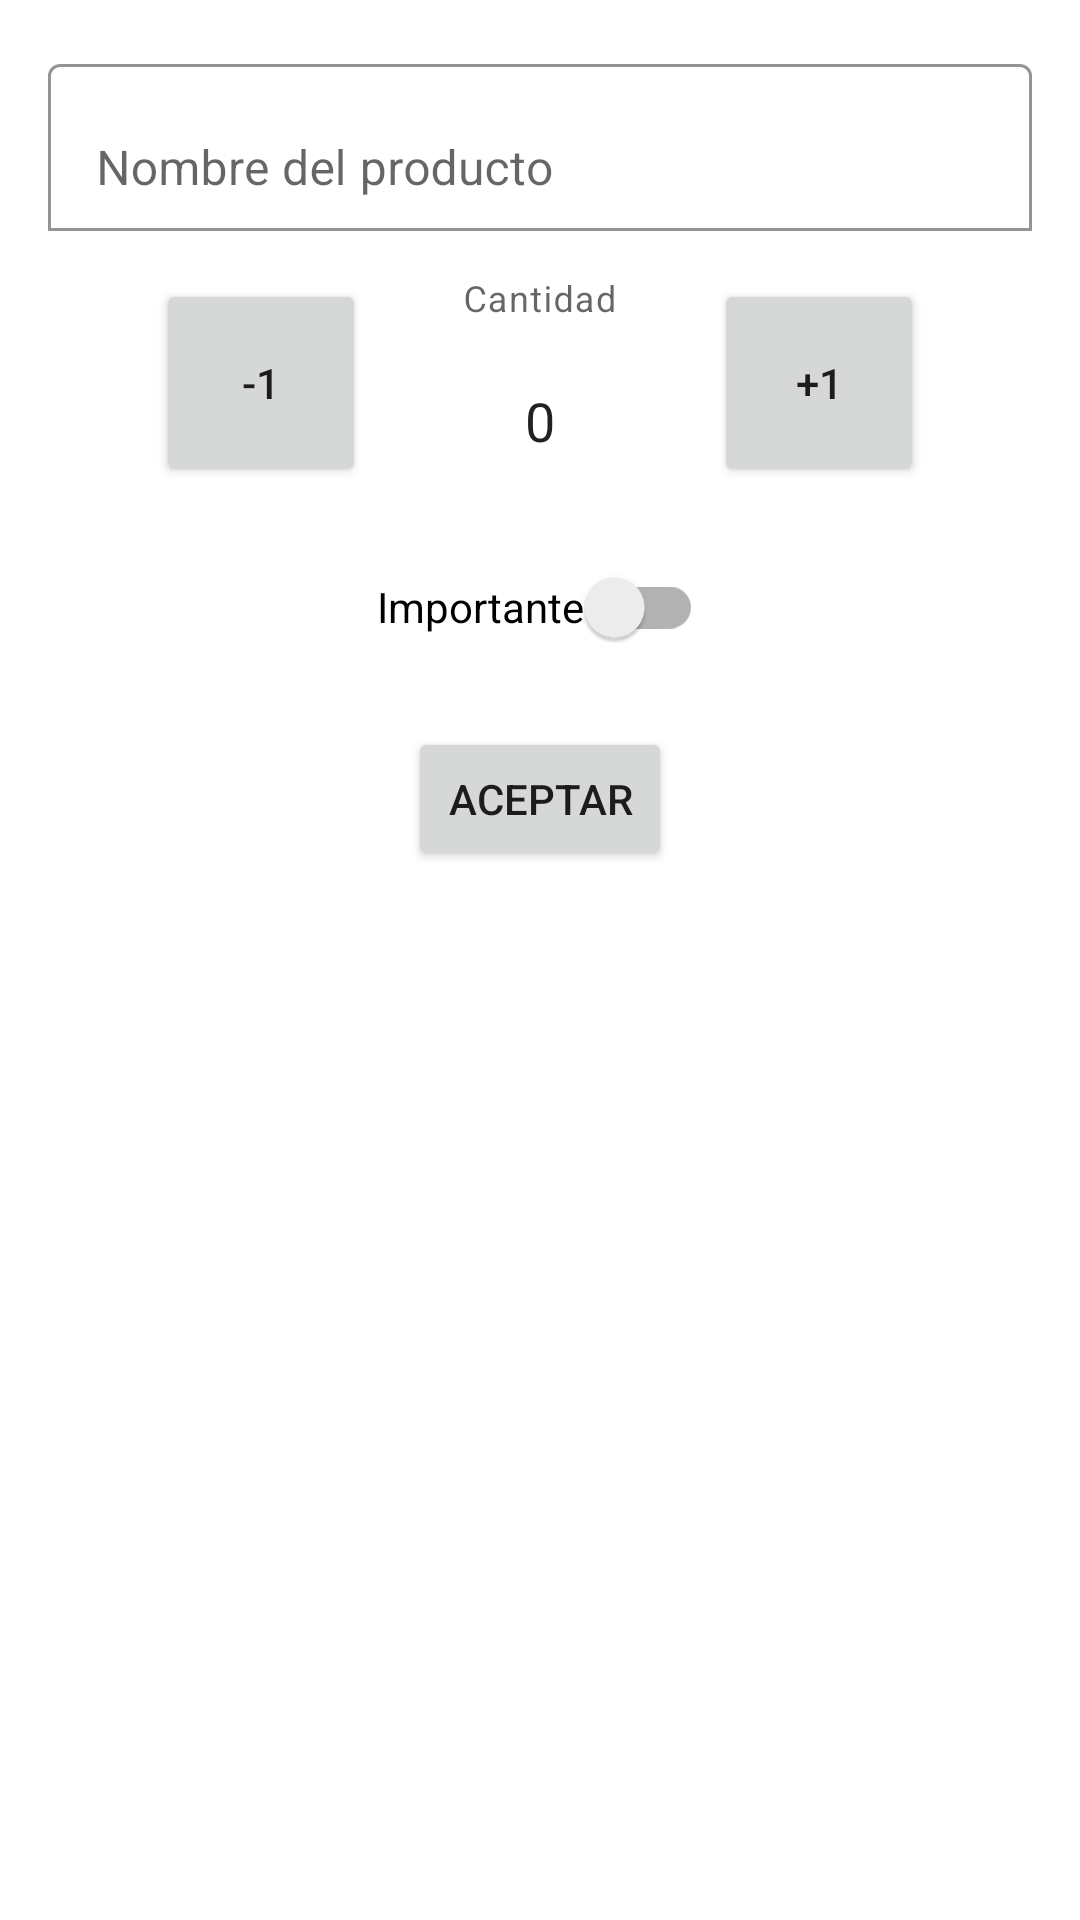

Android layout source for this screen:
<!-- AndroidManifest.xml: application theme Theme.BbddRoomExample -->
<!-- res/layout/add_producto.xml -->
<?xml version="1.0" encoding="utf-8"?>
<androidx.constraintlayout.widget.ConstraintLayout xmlns:android="http://schemas.android.com/apk/res/android"
    xmlns:app="http://schemas.android.com/apk/res-auto"
    xmlns:tools="http://schemas.android.com/tools"
    android:layout_width="match_parent"
    android:layout_height="match_parent">

    <com.google.android.material.textfield.TextInputLayout
        android:id="@+id/textInputLayout"
        android:layout_width="match_parent"
        android:layout_height="wrap_content"
        android:layout_marginStart="16dp"
        android:layout_marginTop="16dp"
        android:layout_marginEnd="16dp"
        app:boxBackgroundColor="#00FFFFFF"
        app:boxBackgroundMode="outline"
        app:layout_constraintEnd_toEndOf="parent"
        app:layout_constraintStart_toStartOf="parent"
        app:layout_constraintTop_toTopOf="parent">

        <com.google.android.material.textfield.TextInputEditText
            android:id="@+id/addNombre"
            android:layout_width="match_parent"
            android:layout_height="wrap_content"
            android:hint="Nombre del producto" />
    </com.google.android.material.textfield.TextInputLayout>

    <Button
        android:id="@+id/addResta"
        android:layout_width="70dp"
        android:layout_height="0dp"
        android:layout_marginStart="16dp"
        android:text="-1"
        app:layout_constraintBottom_toBottomOf="@+id/textInputLayout2"
        app:layout_constraintEnd_toStartOf="@+id/textInputLayout2"
        app:layout_constraintHorizontal_bias="0.5"
        app:layout_constraintHorizontal_chainStyle="packed"
        app:layout_constraintStart_toStartOf="parent"
        app:layout_constraintTop_toTopOf="@+id/textInputLayout2" />

    <Button
        android:id="@+id/addSuma"
        android:layout_width="70dp"
        android:layout_height="0dp"
        android:layout_marginEnd="16dp"
        android:text="+1"
        app:layout_constraintBottom_toBottomOf="@+id/textInputLayout2"
        app:layout_constraintEnd_toEndOf="parent"
        app:layout_constraintHorizontal_bias="0.5"
        app:layout_constraintStart_toEndOf="@+id/textInputLayout2"
        app:layout_constraintTop_toTopOf="@+id/textInputLayout2" />

    <com.google.android.material.textfield.TextInputLayout
        android:id="@+id/textInputLayout2"
        android:layout_width="100dp"
        android:layout_height="wrap_content"
        android:layout_marginStart="8dp"
        android:layout_marginTop="16dp"
        android:layout_marginEnd="8dp"
        android:gravity="center"
        app:boxBackgroundMode="none"
        app:layout_constraintEnd_toStartOf="@+id/addSuma"
        app:layout_constraintHorizontal_bias="0.5"
        app:layout_constraintStart_toEndOf="@+id/addResta"
        app:layout_constraintTop_toBottomOf="@+id/textInputLayout">

        <com.google.android.material.textfield.TextInputEditText
            android:id="@+id/addCantidad"
            android:layout_width="match_parent"
            android:layout_height="wrap_content"
            android:gravity="center"
            android:hint="Cantidad"
            android:text="0"
            android:textSize="18sp" />
    </com.google.android.material.textfield.TextInputLayout>

    <androidx.constraintlayout.widget.Barrier
        android:id="@+id/barrier2"
        android:layout_width="wrap_content"
        android:layout_height="wrap_content"
        app:barrierDirection="bottom"
        app:constraint_referenced_ids="addSuma,addResta,textInputLayout2"
        tools:layout_editor_absoluteY="731dp" />

    <androidx.appcompat.widget.SwitchCompat
        android:id="@+id/addImportante"
        android:layout_width="wrap_content"
        android:layout_height="wrap_content"
        android:layout_marginStart="16dp"
        android:layout_marginTop="16dp"
        android:layout_marginEnd="16dp"
        android:text="Importante"
        app:layout_constraintEnd_toEndOf="parent"
        app:layout_constraintStart_toStartOf="parent"
        app:layout_constraintTop_toBottomOf="@id/barrier2" />

    <Button
        android:id="@+id/addAceptar"
        android:layout_width="wrap_content"
        android:layout_height="wrap_content"
        android:layout_marginStart="16dp"
        android:layout_marginTop="16dp"
        android:layout_marginEnd="16dp"
        android:text="Aceptar"
        app:layout_constraintEnd_toEndOf="parent"
        app:layout_constraintStart_toStartOf="parent"
        app:layout_constraintTop_toBottomOf="@+id/addImportante" />
</androidx.constraintlayout.widget.ConstraintLayout>
<!-- resources referenced by this layout -->
<resources>
  <style name="Theme.BbddRoomExample" parent="Theme.MaterialComponents.DayNight.DarkActionBar">
          
          <item name="colorPrimary">@color/purple_500</item>
          <item name="colorPrimaryVariant">@color/purple_700</item>
          <item name="colorOnPrimary">@color/white</item>
          
          <item name="colorSecondary">@color/teal_200</item>
          <item name="colorSecondaryVariant">@color/teal_700</item>
          <item name="colorOnSecondary">@color/black</item>
          
          <item name="android:statusBarColor" tools:targetApi="l">?attr/colorPrimaryVariant</item>
          
      </style>
  <!-- not gathered from this repository: default colours our renderer supplied (Android Studio template values) -->
  <color name="purple_500">#FF6200EE</color>
  <color name="purple_700">#FF3700B3</color>
  <color name="teal_200">#FF03DAC5</color>
  <color name="teal_700">#FF018786</color>
  <color name="black">#FF000000</color>
  <color name="white">#FFFFFFFF</color>
</resources>
